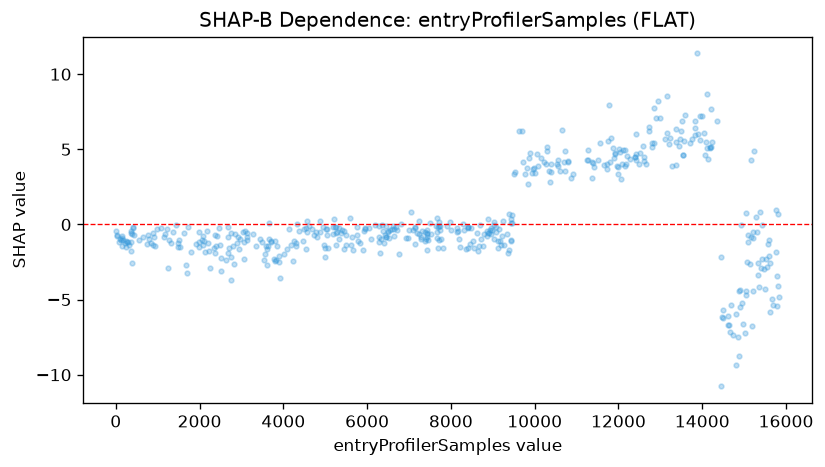

Data behind this chart, as committed beside it:
feature_value, shap_value
16.0, -0.4226
23.0, -0.7845
35.0, -0.675
68.0, -1.161
89.0, -0.9473
125.0, -1.016
137.0, -1.46
147.0, -0.7624
154.0, -0.9101
173.0, -1.008
220.0, -1.217
233.0, -1.132
238.0, -1.516
262.0, -1.142
293.0, -1.197
305.0, -1.389
353.0, -0.4093
355.0, -1.777
363.0, -0.5898
372.0, -1.174
377.0, -2.567
399.0, -0.6312
420.0, -0.2203
422.0, -0.167
441.0, -0.7125
543.0, -1.037
656.0, -0.8667
736.0, -1.327
759.0, -0.7187
789.0, -0.9655
838.0, -1.242
880.0, -1.347
894.0, -0.5396
915.0, -0.8443
941.0, -1.413
995.0, -0.2854
1077, -0.2188
1151, -0.802
1177, -0.6302
1215, -0.3094
1246, -2.908
1263, -1.016
1312, -1.238
1371, -0.4748
1429, -0.06621
1476, -1.525
1494, -1.239
1502, -1.022
1536, -1.52
1629, -0.543
1674, -2.699
1692, -3.228
1717, -0.1414
1788, -1.865
1905, -1.306
1977, -0.4937
1979, -1.139
1989, -1.492
2067, -1.041
2084, -0.7467
... 434 more rows
